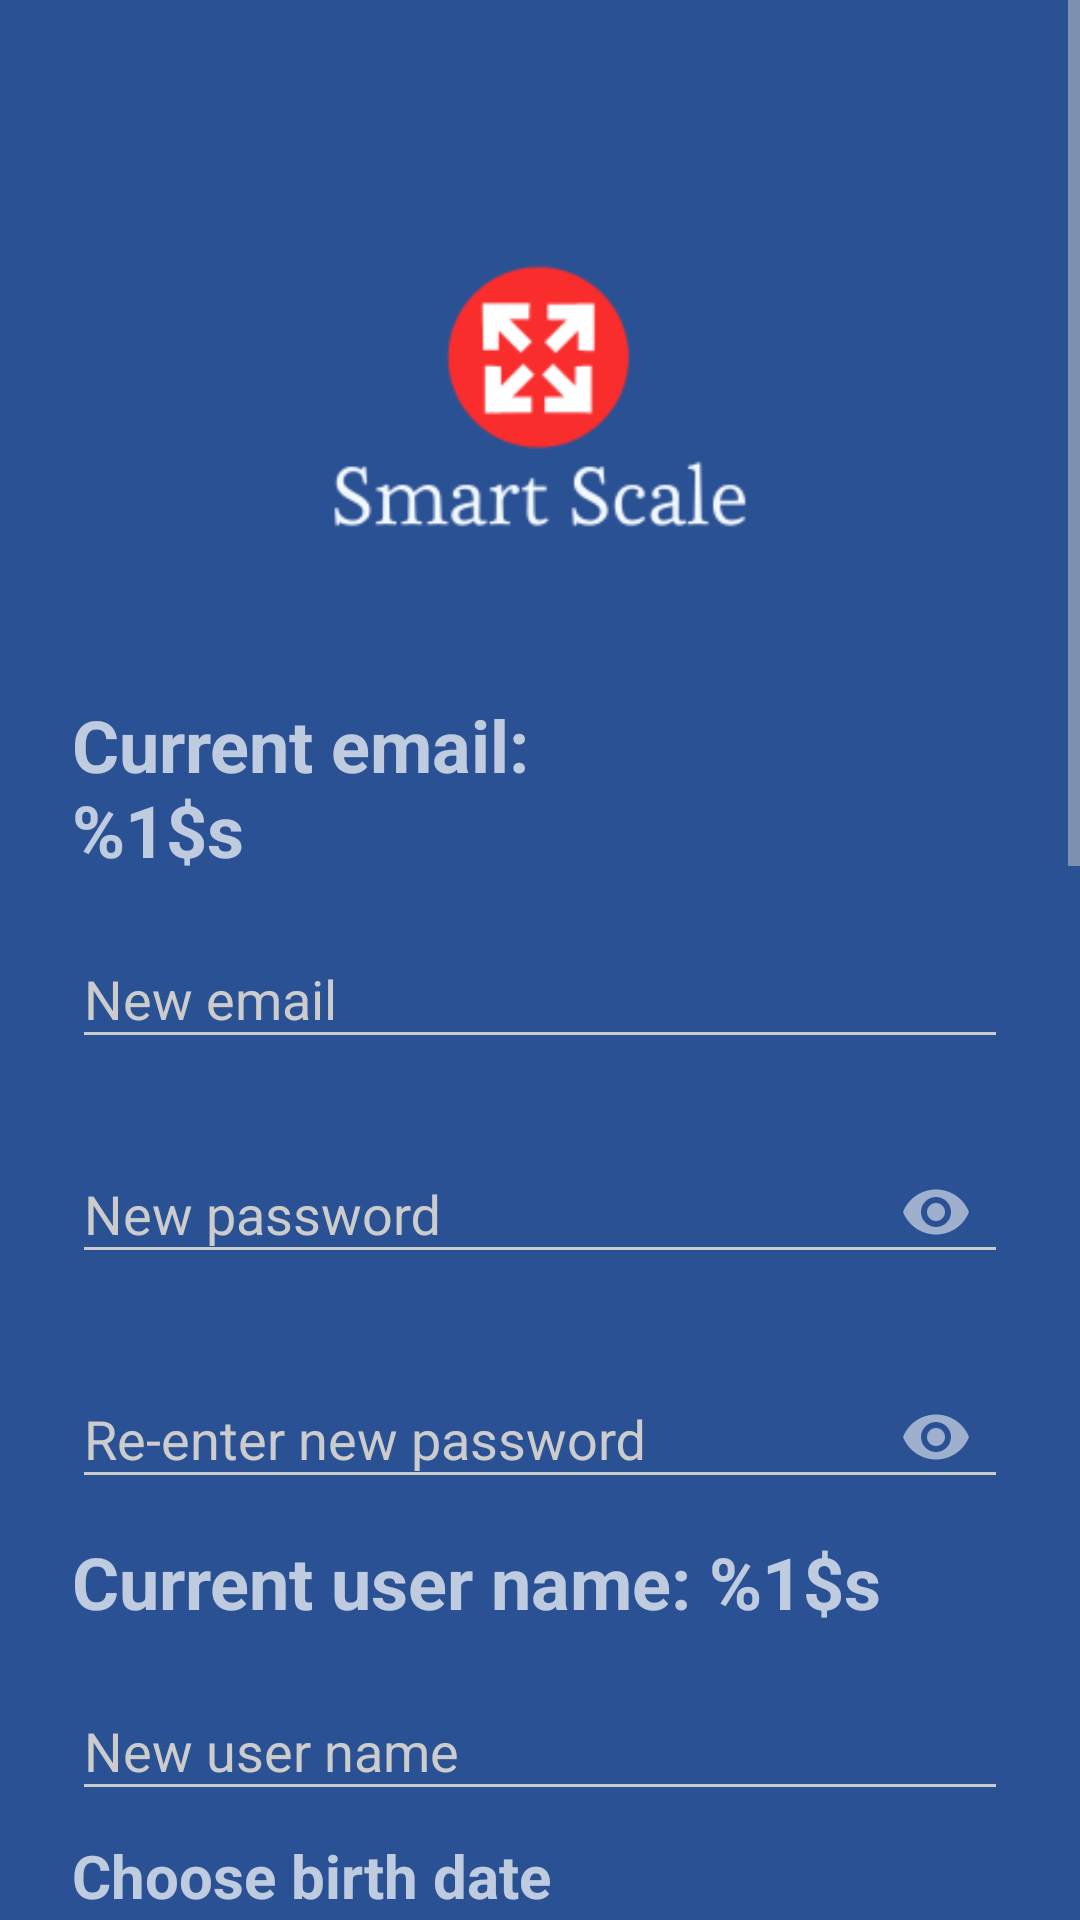

Layout XML and referenced resources for this Android screen:
<!-- AndroidManifest.xml: activity theme AppTheme.Dark -->
<!-- res/layout/activity_userdata.xml -->
<?xml version="1.0" encoding="utf-8"?>
<ScrollView xmlns:android="http://schemas.android.com/apk/res/android"
        android:layout_width="fill_parent"
        android:layout_height="fill_parent"
        xmlns:app="http://schemas.android.com/apk/res-auto"
        xmlns:tools="http://schemas.android.com/tools"
        android:fitsSystemWindows="true"
        tools:context=".activities.UserDataActivity"
        android:fadeScrollbars="false">

    <LinearLayout
            android:orientation="vertical"
            android:layout_width="match_parent"
            android:layout_height="wrap_content"
            android:paddingTop="56dp"
            android:paddingLeft="24dp"
            android:paddingRight="24dp">

        <ImageView
                style="@style/ImageLogoBig"
                android:contentDescription="@string/application_logo_description" />


        
        <TextView
                android:id="@+id/tv_currentEmail"
                android:layout_width="match_parent"
                android:layout_height="wrap_content"
                android:text="@string/current_email"
                android:textSize="24sp"
                android:textStyle="bold" />

        
        <com.google.android.material.textfield.TextInputLayout
                android:layout_width="match_parent"
                android:layout_height="wrap_content"
                android:layout_marginTop="8dp"
                android:layout_marginBottom="8dp">

            <com.google.android.material.textfield.TextInputEditText
                    android:id="@+id/et_email"
                    android:layout_width="match_parent"
                    android:layout_height="wrap_content"
                    android:hint="@string/new_email"
                    android:inputType="textEmailAddress" />
        </com.google.android.material.textfield.TextInputLayout>


        
        <com.google.android.material.textfield.TextInputLayout
                android:layout_width="match_parent"
                android:layout_height="wrap_content"
                android:layout_marginTop="8dp"
                android:layout_marginBottom="8dp"
                app:passwordToggleEnabled="true">

            <com.google.android.material.textfield.TextInputEditText
                    android:id="@+id/et_password"
                    android:layout_width="match_parent"
                    android:layout_height="wrap_content"
                    android:hint="@string/new_password"
                    android:inputType="textPassword" />
        </com.google.android.material.textfield.TextInputLayout>

        
        <com.google.android.material.textfield.TextInputLayout
                android:layout_width="match_parent"
                android:layout_height="wrap_content"
                android:layout_marginTop="8dp"
                android:layout_marginBottom="8dp"
                app:passwordToggleEnabled="true">

            <com.google.android.material.textfield.TextInputEditText
                    android:id="@+id/et_reEnterPassword"
                    android:layout_width="match_parent"
                    android:layout_height="wrap_content"
                    android:hint="@string/re_enter_new_password"
                    android:inputType="textPassword" />
        </com.google.android.material.textfield.TextInputLayout>

        
        <TextView
                android:id="@+id/tv_currentUserName"
                android:layout_width="match_parent"
                android:layout_height="wrap_content"
                android:text="@string/current_user_name"
                android:textSize="24sp"
                android:textStyle="bold" />

        
        <com.google.android.material.textfield.TextInputLayout
                android:layout_width="match_parent"
                android:layout_height="wrap_content"
                android:layout_marginTop="8dp"
                android:layout_marginBottom="8dp">

            <com.google.android.material.textfield.TextInputEditText
                    android:id="@+id/et_userName"
                    android:layout_width="match_parent"
                    android:layout_height="wrap_content"
                    android:hint="@string/new_user_name"
                    android:inputType="textPersonName" />
        </com.google.android.material.textfield.TextInputLayout>

        <TextView
                android:id="@+id/tv_chooseYourBirthDate"
                android:layout_width="match_parent"
                android:layout_height="wrap_content"
                android:layout_weight="1"
                android:gravity="start"
                android:focusable="true"
                android:focusableInTouchMode="true"
                android:clickable="true"
                android:text="@string/choose_your_birth_date"
                android:textSize="20sp"
                android:textStyle="bold"></TextView>


        <DatePicker
                android:id="@+id/datePicker1"
                android:layout_width="match_parent"
                android:layout_height="wrap_content"
                android:datePickerMode="spinner"
                android:calendarViewShown="false" />

        
        <TextView
                android:id="@+id/tv_currentHeight"
                android:layout_width="match_parent"
                android:layout_height="wrap_content"
                android:text="@string/current_height"
                android:textSize="24sp"
                android:textStyle="bold" />

        
        <com.google.android.material.textfield.TextInputLayout
                android:layout_width="match_parent"
                android:layout_height="wrap_content"
                android:layout_marginTop="8dp"
                android:layout_marginBottom="8dp">

            <com.google.android.material.textfield.TextInputEditText
                    android:id="@+id/et_height"
                    android:layout_width="match_parent"
                    android:layout_height="wrap_content"
                    android:hint="@string/new_height_cm"
                    android:inputType="number" />
        </com.google.android.material.textfield.TextInputLayout>

        
        <TextView
                android:id="@+id/tv_currentSex"
                android:layout_width="match_parent"
                android:layout_height="wrap_content"
                android:text="@string/current_sex"
                android:textSize="24sp"
                android:textStyle="bold" />

        
        <com.google.android.material.textfield.TextInputLayout
                android:layout_width="match_parent"
                android:layout_height="wrap_content"
                android:layout_marginTop="8dp"
                android:layout_marginBottom="8dp">

            <TextView
                    android:id="@+id/tv_chooseYourSex"
                    android:layout_width="match_parent"
                    android:layout_height="wrap_content"
                    android:layout_weight="1"
                    android:gravity="left"
                    android:focusable="true"
                    android:focusableInTouchMode="true"
                    android:clickable="true"
                    android:text="@string/choose_your_sex"
                    android:textSize="20sp"
                    android:textStyle="bold">

            </TextView>
            
            <Spinner
                    android:id="@+id/spinner_sex"
                    android:layout_width="match_parent"
                    android:layout_height="wrap_content"></Spinner>
        </com.google.android.material.textfield.TextInputLayout>


        
        <Button
                android:id="@+id/btn_updateData"
                android:layout_width="fill_parent"
                android:layout_height="wrap_content"
                android:layout_marginTop="24dp"
                android:layout_marginBottom="24dp"
                android:text="@string/btn_update_data" />

        <Button
                android:id="@+id/btn_goBackToMainMenu"
                android:layout_width="fill_parent"
                android:layout_height="wrap_content"
                android:layout_marginTop="0dp"
                android:layout_marginBottom="24dp"
                android:text="@string/btn_go_back_to_main_menu" />

        
        <TextView
                android:id="@+id/tv_dangerousSection"
                android:layout_width="match_parent"
                android:layout_height="wrap_content"
                android:text="@string/dangerous_section"
                android:gravity="center"
                android:textSize="24sp"
                android:textStyle="bold" />

        <Button
                android:id="@+id/btn_deleteAllYourMeasurements"
                android:layout_width="fill_parent"
                android:layout_height="wrap_content"
                android:layout_marginTop="24dp"
                android:layout_marginBottom="24dp"
                android:text="@string/btn_delete_all_your_measurements" />

        <Button
                android:id="@+id/btn_deleteYourAccount"
                android:layout_width="fill_parent"
                android:layout_height="wrap_content"
                android:layout_marginTop="0dp"
                android:layout_marginBottom="24dp"
                android:text="@string/btn_delete_your_account" />

    </LinearLayout>
</ScrollView>
<!-- resources referenced by this layout -->
<resources>
  <string name="application_logo_description">Application logo</string>
  <string name="btn_delete_all_your_measurements">DELETE ALL YOUR MEASUREMENTS</string>
  <string name="btn_delete_your_account">DELETE YOUR ACCOUNT</string>
  <string name="btn_go_back_to_main_menu">GO BACK TO MAIN MENU</string>
  <string name="btn_update_data">UPDATE DATA</string>
  <string name="choose_your_birth_date">Choose birth date</string>
  <string name="choose_your_sex">Choose your sex</string>
  <string name="current_email">Current email:\n%1$s</string>
  <string name="current_height">Current height: %1$d CM</string>
  <string name="current_sex">Current sex: %1$s</string>
  <string name="current_user_name">Current user name: %1$s</string>
  <string name="dangerous_section">DANGEROUS SECTION</string>
  <string name="new_email">New email</string>
  <string name="new_height_cm">New height (CM)</string>
  <string name="new_password">New password</string>
  <string name="new_user_name">New user name</string>
  <string name="re_enter_new_password">Re-enter new password</string>
  <style name="ImageLogoBig">
          <item name="android:layout_width">wrap_content</item>
          <item name="android:layout_height">152dp</item>
          <item name="android:layout_gravity">center_horizontal</item>
          <item name="android:layout_marginBottom">24dp</item>
          <item name="android:contentDescription">@string/application_logo</item>
          <item name="android:src">@drawable/logo</item>
      </style>
  <style name="AppTheme.Dark" parent="Theme.AppCompat.NoActionBar">
          <item name="colorPrimary">@color/primary</item>
          <item name="colorPrimaryDark">@color/primary_dark</item>
          <item name="colorAccent">@color/accent</item>
  
          <item name="android:windowBackground">@color/primary</item>
  
          <item name="colorControlNormal">@color/iron</item>
          <item name="colorControlActivated">@color/white</item>
          <item name="colorControlHighlight">@color/white</item>
          <item name="android:textColorHint">@color/iron</item>
  
          <item name="colorButtonNormal">@color/primary_darker</item>
          <item name="android:colorButtonNormal">@color/primary_darker</item>
      </style>
  <!-- drawable logo: png bitmap (drawable, 8069 bytes) -->
  <color name="primary">#2A5194</color>
  <color name="primary_dark">#E12929</color>
  <color name="accent">#FFFFFF</color>
  <color name="iron">#CCCCCC</color>
  <color name="white">#FFFFFF</color>
  <color name="primary_darker">#CC1D1D</color>
</resources>
